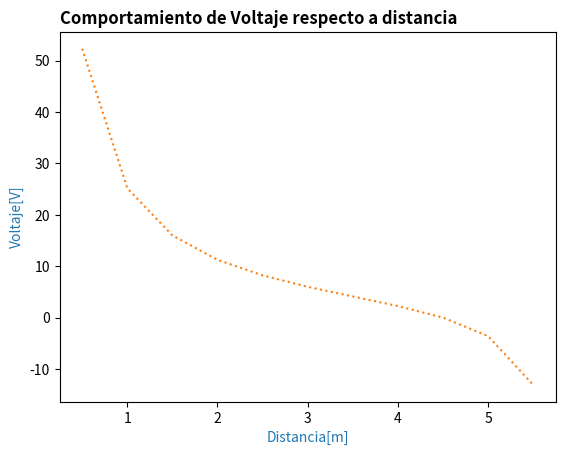

Write Python code to recreate this figure.
#%%
# [redacted]
import matplotlib.pyplot as plt
import numpy as np

fig, ax = plt.subplots()
resultados = np.zeros((11))
distancias = np.zeros((11))
k = 8.98755*(10**9)
p = 0.5 #distancia inicial respecto a la carga positiva
n=5.5 #distancia inicial respecto a la carga negativa

for i in range(11):
    distancias[i] = p
    resultados[i] = k *(((3*10**-9)/(p))+((-1*10**-9)/(n)))
    p=p+0.5
    n=n-0.5
plt.plot(distancias,resultados, linestyle = 'dotted',color='tab:orange')
plt.xlabel('Distancia[m]',fontdict={'color':'tab:blue'})
plt.ylabel('Voltaje[V]',fontdict={'color':'tab:blue'})
plt.title('Comportamiento de Voltaje respecto a distancia',loc='left',fontdict={'fontweight':'bold'})
plt.show()
#%%

'''16.64
7.236
4.052
2.243
1.029
0.006
-1.004
-2.211
-3.953
-7.237
-16.03'''